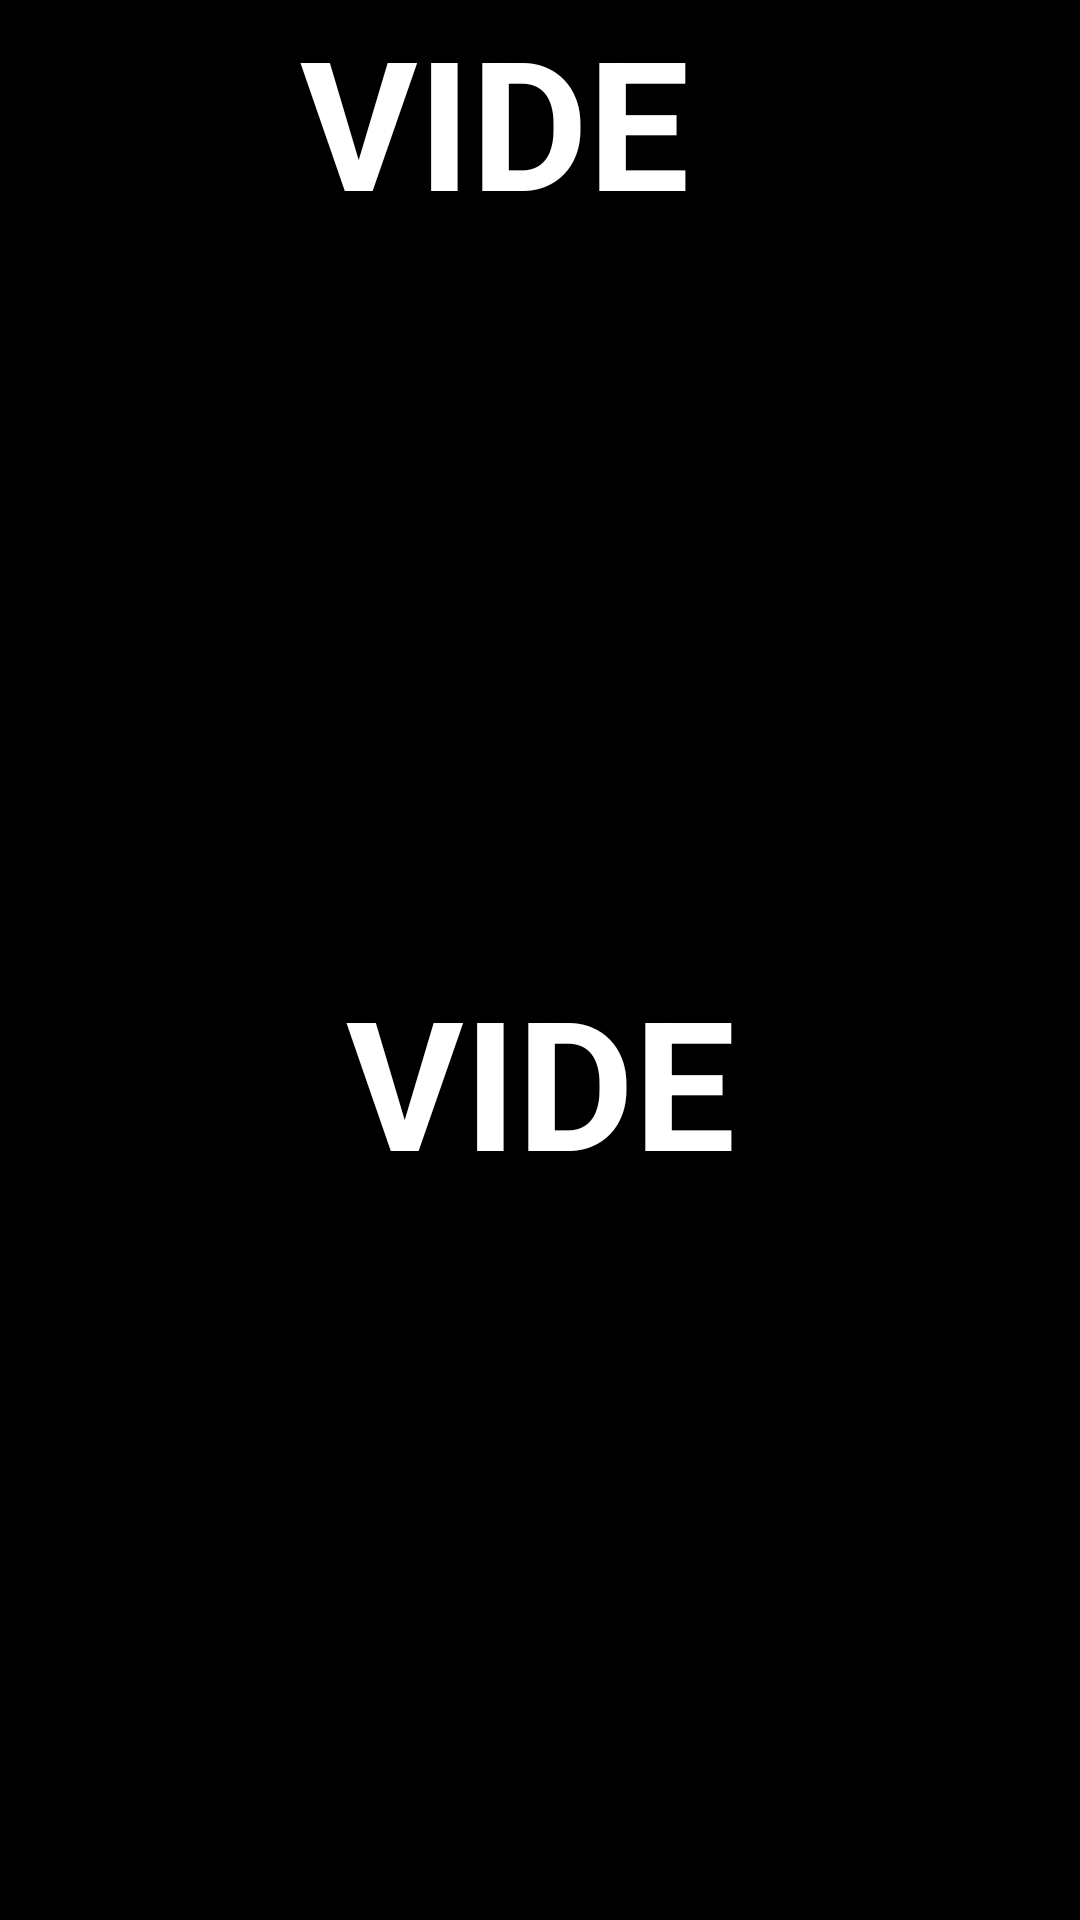

Android layout source for this screen:
<!-- AndroidManifest.xml: application theme Theme.HOSDVKEasyPhone -->
<!-- res/layout/module_empty.xml -->
<?xml version="1.0" encoding="utf-8"?>
<androidx.constraintlayout.widget.ConstraintLayout xmlns:android="http://schemas.android.com/apk/res/android"
    xmlns:app="http://schemas.android.com/apk/res-auto"
    xmlns:tools="http://schemas.android.com/tools"
    android:layout_width="match_parent"
    android:layout_height="match_parent"
    android:background="@color/black"
    tools:context=".MainActivity">

    <LinearLayout
        android:layout_width="match_parent"
        android:layout_height="match_parent"
        android:orientation="vertical">

        <LinearLayout
            android:layout_width="wrap_content"
            android:layout_height="wrap_content"
            android:gravity="center|left|left"
            android:orientation="horizontal"
            app:layout_constraintStart_toStartOf="parent"
            app:layout_constraintTop_toTopOf="parent">

            <Button
                android:id="@+id/retour"
                android:layout_width="100dp"
                android:layout_height="78dp"
                android:gravity="center|left|left"
                android:onClick="Retour"
                app:backgroundTint="#000000"
                app:icon="@drawable/ic_action_name"
                app:iconGravity="textStart"
                app:iconSize="80sp"
                app:iconTint="#FFFFFF"
                app:layout_constraintStart_toStartOf="parent"
                app:layout_constraintTop_toTopOf="parent"
                app:tint="@color/white" />

            <TextView
                android:id="@+id/nom_nouveau_module"
                android:layout_width="match_parent"
                android:layout_height="wrap_content"
                android:gravity="center|left|left"
                android:text="@string/module_empty"
                android:textAllCaps="false"
                android:textAppearance="@style/TextAppearance.AppCompat.Large"
                android:textColor="#FFFFFF"
                android:textSize="60sp"
                android:textStyle="bold"
                android:autoSizeTextType="uniform"
                android:maxLines="1"
                app:layout_constraintEnd_toEndOf="parent"
                app:layout_constraintHorizontal_bias="0.12"
                app:layout_constraintStart_toEndOf="@+id/retour"
                app:layout_constraintTop_toTopOf="parent" />
        </LinearLayout>

        <TextView
            android:id="@+id/textView2"
            android:layout_width="match_parent"
            android:layout_height="match_parent"
            android:gravity="center|center"
            android:text="@string/module_empty"
            android:textColor="@color/white"
            android:textSize="60sp"
            android:textStyle="bold"
            android:textAppearance="@style/TextAppearance.AppCompat.Large" />


    </LinearLayout>

</androidx.constraintlayout.widget.ConstraintLayout>
<!-- resources referenced by this layout -->
<resources>
  <color name="black">#FF000000</color>
  <color name="white">#FFFFFFFF</color>
  <!-- drawable ic_action_name (drawable-anydpi) -->
  <vector xmlns:android="http://schemas.android.com/apk/res/android"
      android:width="24dp"
      android:height="24dp"
      android:viewportWidth="24"
      android:viewportHeight="24"
      android:tint="#333333"
      android:alpha="0.6">
      <path
          android:fillColor="@android:color/white"
          android:pathData="M21,11H6.83l3.58,-3.59L9,6l-6,6 6,6 1.41,-1.41L6.83,13H21z" />
  </vector>
  <string name="module_empty">VIDE</string>
  <style name="Theme.HOSDVKEasyPhone" parent="Theme.MaterialComponents.DayNight.NoActionBar">
          
          <item name="colorPrimary">@color/black</item>
          <item name="colorPrimaryVariant">@color/black</item>
          <item name="colorOnPrimary">@color/white</item>
          
          <item name="colorSecondary">@color/teal_200</item>
          <item name="colorSecondaryVariant">@color/teal_700</item>
          <item name="colorOnSecondary">@color/black</item>
          
          <item name="android:statusBarColor" tools:targetApi="l">?attr/colorPrimaryVariant</item>
          
      </style>
  <color name="teal_200">#FF03DAC5</color>
  <color name="teal_700">#FF018786</color>
</resources>
